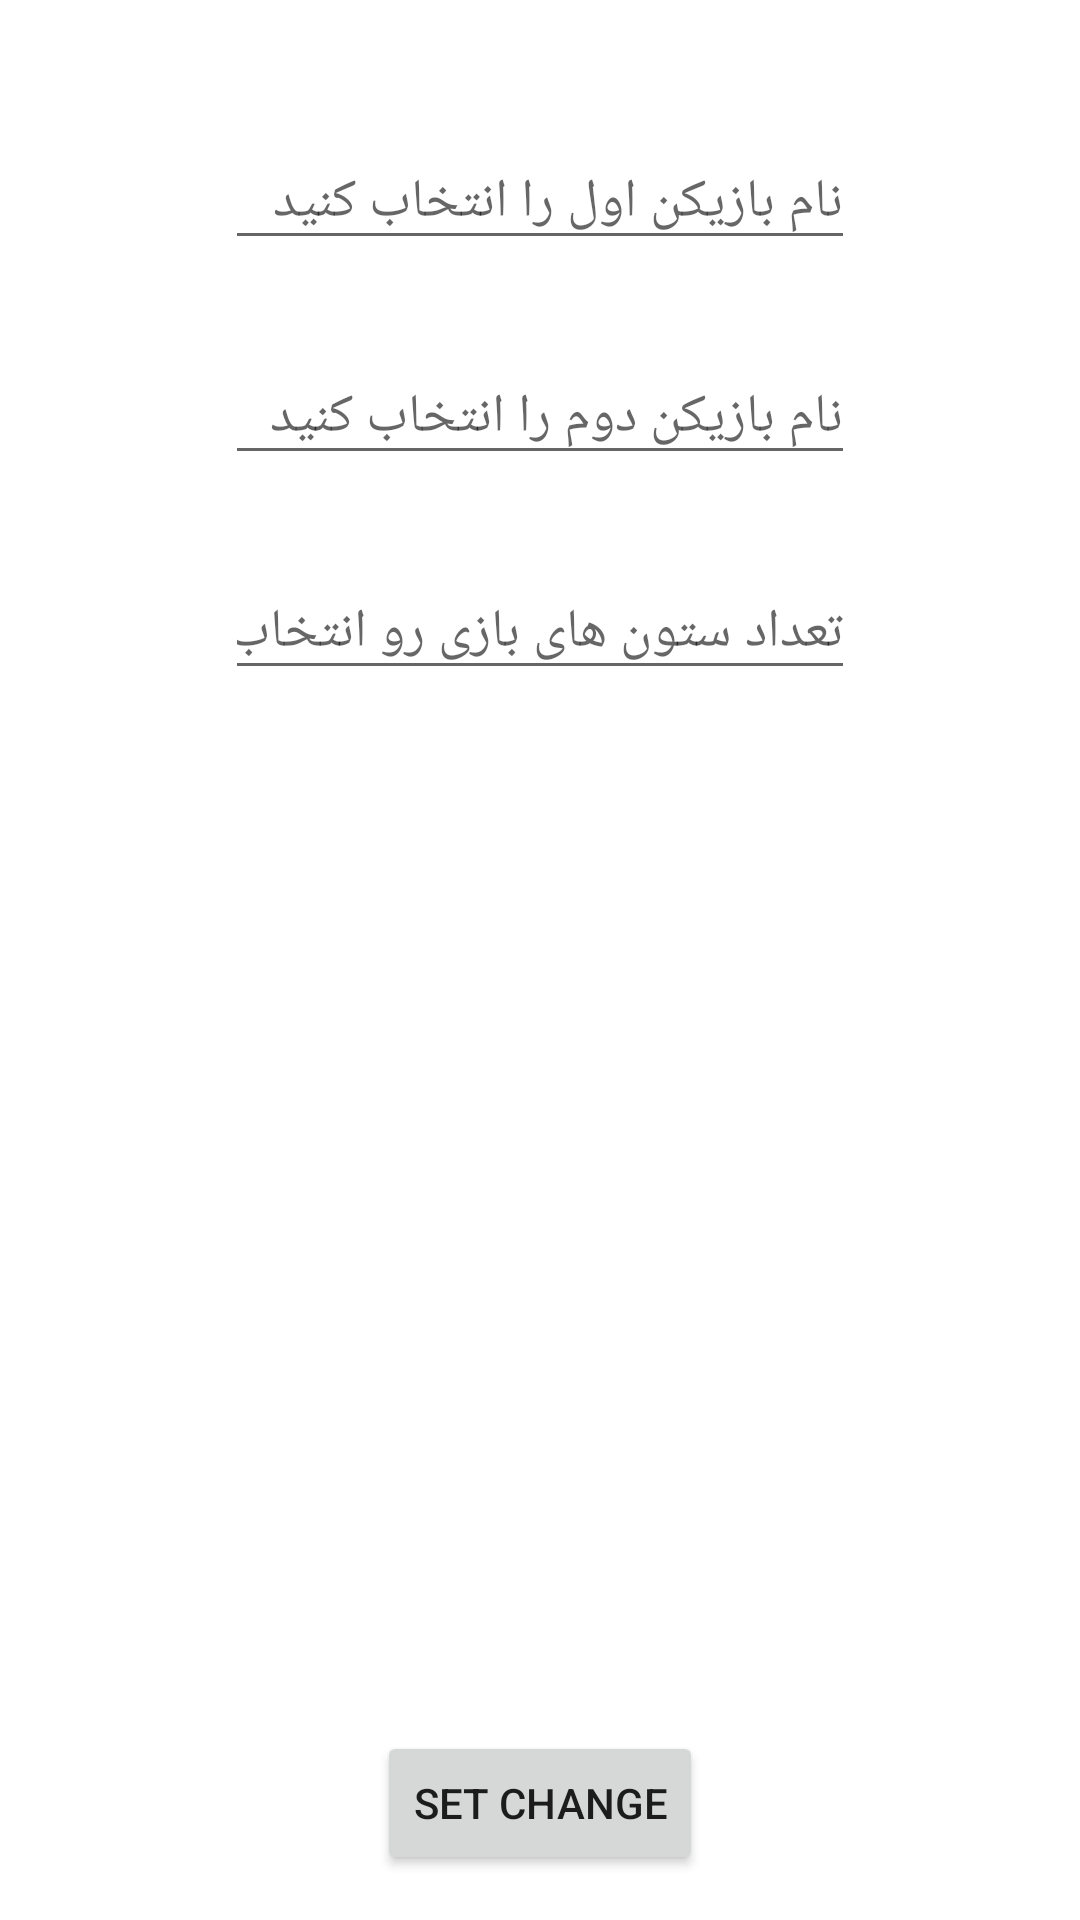

Layout XML and referenced resources for this Android screen:
<!-- AndroidManifest.xml: application theme Theme.MohsenAkhlaghi_HW10_4_Observer -->
<!-- res/layout/fragment_setting.xml -->
<?xml version="1.0" encoding="utf-8"?>
<layout xmlns:android="http://schemas.android.com/apk/res/android"
    xmlns:app="http://schemas.android.com/apk/res-auto"
    xmlns:tools="http://schemas.android.com/tools">

    <data>

    </data>

    <androidx.constraintlayout.widget.ConstraintLayout
        android:layout_width="match_parent"
        android:layout_height="match_parent"
        tools:context=".SettingFragment">


        <EditText
            android:id="@+id/editText_numberOne"
            android:layout_width="wrap_content"
            android:layout_height="wrap_content"
            android:layout_marginTop="45dp"
            android:ems="10"
            android:hint="نام بازیکن اول را انتخاب کنید"
            android:inputType="textPersonName"
            app:layout_constraintEnd_toEndOf="parent"
            app:layout_constraintHorizontal_bias="0.501"
            app:layout_constraintStart_toStartOf="parent"
            app:layout_constraintTop_toTopOf="parent" />

        <EditText
            android:id="@+id/editText_numberTwo"
            android:layout_width="wrap_content"
            android:layout_height="wrap_content"
            android:layout_marginTop="30dp"
            android:ems="10"
            android:hint="نام بازیکن دوم را انتخاب کنید"
            android:inputType="textPersonName"
            app:layout_constraintStart_toStartOf="@+id/editText_numberOne"
            app:layout_constraintTop_toBottomOf="@+id/editText_numberOne" />

        <EditText
            android:id="@+id/editTextText_numberOfRow"
            android:layout_width="wrap_content"
            android:layout_height="wrap_content"
            android:layout_marginTop="30dp"
            android:ems="10"
            android:hint="تعداد ستون های بازی رو انتخاب کنید"
            android:inputType="numberDecimal"
            app:layout_constraintStart_toStartOf="@+id/editText_numberTwo"
            app:layout_constraintTop_toBottomOf="@+id/editText_numberTwo" />


        <Button
            android:id="@+id/btn_setting_submit"
            android:layout_width="wrap_content"
            android:layout_height="wrap_content"
            android:layout_marginBottom="15dp"
            android:text="set Change"
            app:layout_constraintBottom_toBottomOf="parent"
            app:layout_constraintEnd_toEndOf="parent"
            app:layout_constraintStart_toStartOf="parent" />

    </androidx.constraintlayout.widget.ConstraintLayout>
</layout>
<!-- resources referenced by this layout -->
<resources>
  <style name="Theme.MohsenAkhlaghi_HW10_4_Observer" parent="Theme.MaterialComponents.DayNight.DarkActionBar">
          
          <item name="colorPrimary">@color/purple_500</item>
          <item name="colorPrimaryVariant">@color/purple_700</item>
          <item name="colorOnPrimary">@color/white</item>
          
          <item name="colorSecondary">@color/teal_200</item>
          <item name="colorSecondaryVariant">@color/teal_700</item>
          <item name="colorOnSecondary">@color/black</item>
          
          <item name="android:statusBarColor" tools:targetApi="l">?attr/colorPrimaryVariant</item>
          
      </style>
  <!-- not gathered from this repository: default colours our renderer supplied (Android Studio template values) -->
  <color name="purple_500">#FF6200EE</color>
  <color name="purple_700">#FF3700B3</color>
  <color name="teal_200">#FF03DAC5</color>
  <color name="teal_700">#FF018786</color>
  <color name="black">#FF000000</color>
  <color name="white">#FFFFFFFF</color>
</resources>
